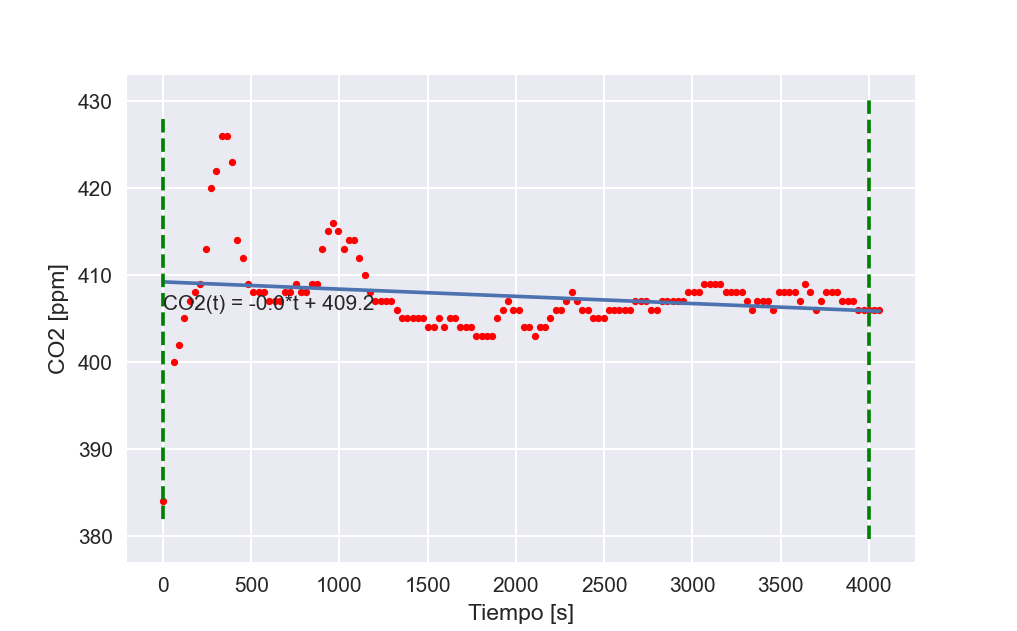

The data file committed next to this chart (first rows):
TimeStamp, Tiempo, Medición
2022-03-29 17:05:00, 0.0, 384.0
2022-03-29 17:05:30, 61.24, 400.0
2022-03-29 17:06:01, 91.3, 402.0
2022-03-29 17:06:30, 121.4, 405.0
2022-03-29 17:07:01, 151.4, 407.0
2022-03-29 17:07:31, 181.5, 408.0
2022-03-29 17:08:01, 211.6, 409.0
2022-03-29 17:08:31, 241.6, 413.0
2022-03-29 17:09:01, 271.7, 420.0
2022-03-29 17:09:31, 301.8, 422.0
2022-03-29 17:10:01, 331.8, 426.0
2022-03-29 17:10:31, 361.9, 426.0
2022-03-29 17:11:01, 392, 423.0
2022-03-29 17:11:31, 422, 414.0
2022-03-29 17:12:01, 452.1, 412.0
2022-03-29 17:12:31, 482.2, 409.0
2022-03-29 17:13:01, 512.2, 408.0
2022-03-29 17:13:31, 542.3, 408.0
2022-03-29 17:14:01, 572.4, 408.0
2022-03-29 17:14:31, 602.4, 407.0
2022-03-29 17:15:01, 632.5, 407.0
2022-03-29 17:15:31, 662.6, 407.0
2022-03-29 17:16:01, 692.6, 408.0
2022-03-29 17:16:32, 722.7, 408.0
2022-03-29 17:17:02, 752.8, 409.0
2022-03-29 17:17:32, 782.8, 408.0
2022-03-29 17:18:02, 812.9, 408.0
2022-03-29 17:18:32, 843, 409.0
2022-03-29 17:19:02, 873, 409.0
2022-03-29 17:19:32, 903.1, 413.0
2022-03-29 17:20:02, 933.2, 415.0
2022-03-29 17:20:32, 963.2, 416.0
2022-03-29 17:21:02, 993.3, 415.0
2022-03-29 17:21:32, 1023, 413.0
2022-03-29 17:22:02, 1053, 414.0
2022-03-29 17:22:32, 1084, 414.0
2022-03-29 17:23:02, 1114, 412.0
2022-03-29 17:23:32, 1144, 410.0
2022-03-29 17:24:02, 1174, 408.0
2022-03-29 17:24:33, 1204, 407.0
2022-03-29 17:25:02, 1234, 407.0
2022-03-29 17:25:32, 1264, 407.0
2022-03-29 17:26:03, 1294, 407.0
2022-03-29 17:26:33, 1324, 406.0
2022-03-29 17:27:03, 1354, 405.0
2022-03-29 17:27:33, 1384, 405.0
2022-03-29 17:28:03, 1414, 405.0
2022-03-29 17:28:33, 1444, 405.0
2022-03-29 17:29:03, 1474, 405.0
2022-03-29 17:29:33, 1504, 404.0
2022-03-29 17:30:03, 1535, 404.0
2022-03-29 17:30:33, 1565, 405.0
2022-03-29 17:31:03, 1595, 404.0
2022-03-29 17:31:33, 1625, 405.0
2022-03-29 17:32:03, 1655, 405.0
2022-03-29 17:32:34, 1685, 404.0
2022-03-29 17:33:03, 1715, 404.0
2022-03-29 17:33:33, 1745, 404.0
2022-03-29 17:34:04, 1775, 403.0
2022-03-29 17:34:33, 1805, 403.0
... 75 more rows
